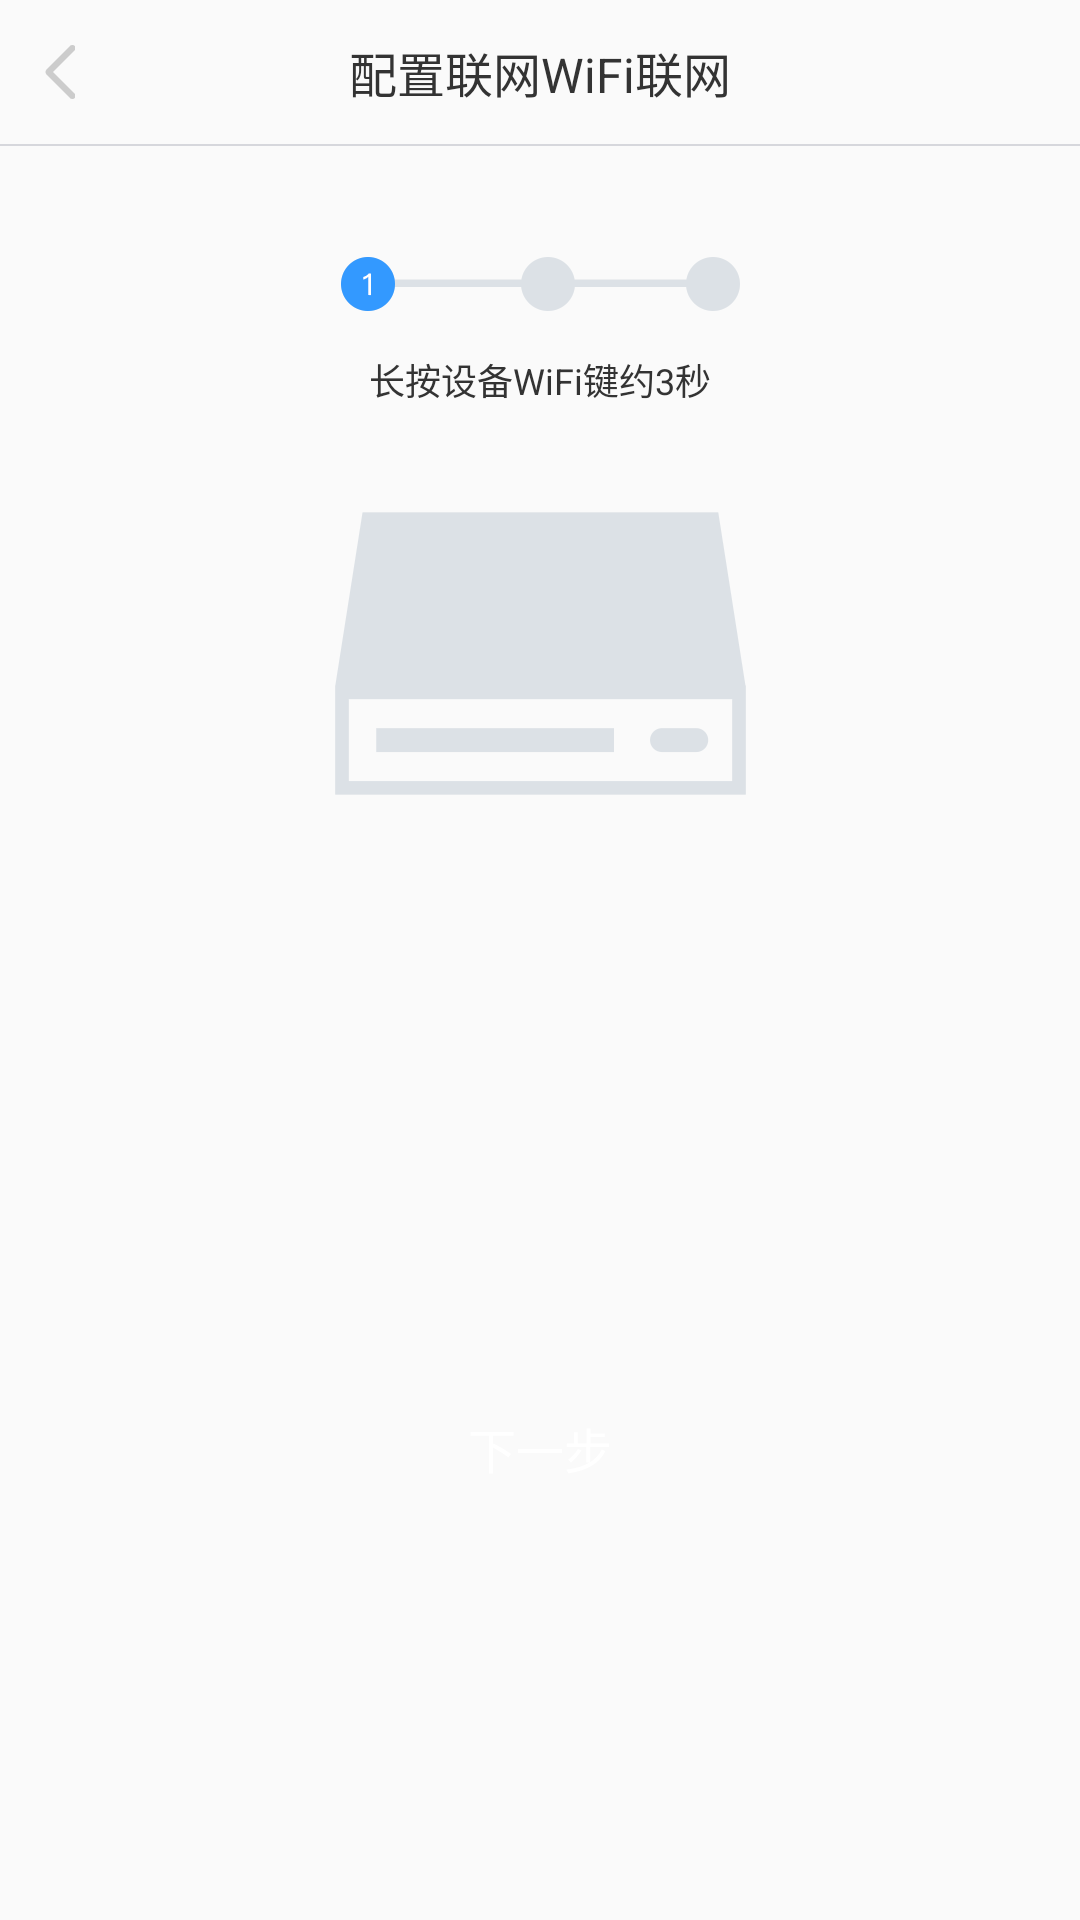

Write the Android layout XML for this screen, with the resource values it uses.
<!-- AndroidManifest.xml: application theme AppTheme -->
<!-- res/layout/activity_one.xml -->
<?xml version="1.0" encoding="utf-8"?>
<LinearLayout xmlns:android="http://schemas.android.com/apk/res/android"
    xmlns:tools="http://schemas.android.com/tools"
    android:id="@+id/activity_one"
    android:layout_width="match_parent"
    android:layout_height="match_parent"
    android:background="@color/alabaster"
    android:orientation="vertical"
    tools:context="com.example.yangsong.piaoai.activity.OneActivity">

    <RelativeLayout
        android:layout_width="match_parent"
        android:layout_height="wrap_content">

        <ImageView
            android:id="@+id/deploy_left_iv"
            android:layout_width="wrap_content"
            android:layout_height="wrap_content"
            android:layout_alignParentLeft="true"
            android:layout_centerVertical="true"
            android:padding="15dp"
            android:src="@drawable/btn_back" />

        <TextView
            android:layout_width="wrap_content"
            android:layout_height="wrap_content"
            android:layout_centerHorizontal="true"
            android:layout_centerVertical="true"
            android:padding="10dp"
            android:text="@string/deploy_msg7"
            android:textColor="@color/black"
            android:textSize="16sp" />

    </RelativeLayout>
    <ImageView
        android:layout_width="match_parent"
        android:layout_height="0.5dp"
        android:background="@color/iron" />
    <ImageView

        android:layout_width="match_parent"
        android:layout_height="wrap_content"
        android:layout_marginTop="37dp"
        android:src="@drawable/img_one" />

    <TextView
        android:layout_width="match_parent"
        android:layout_height="wrap_content"
        android:layout_marginTop="14sp"
        android:gravity="center"
        android:text="@string/deploy_msg13"
        android:textColor="@color/black"
        android:textSize="12sp" />

    <ImageView
        android:layout_width="match_parent"
        android:layout_height="wrap_content"
        android:layout_marginTop="35dp"
        android:src="@drawable/img_check_equipment" />

    <LinearLayout
        android:layout_width="match_parent"
        android:layout_height="match_parent"
        android:gravity="center">

        <TextView
            android:id="@+id/one_tv"
            android:layout_width="match_parent"
            android:layout_height="wrap_content"
            android:layout_marginLeft="40dp"
            android:layout_marginRight="40dp"
            android:layout_marginTop="30dp"
            android:background="@drawable/login_rim"
            android:gravity="center"
            android:paddingBottom="10dp"
            android:paddingTop="10dp"
            android:text="@string/dialog_bt3"
            android:textColor="@color/white"
            android:textSize="16sp" />
    </LinearLayout>


</LinearLayout>
<!-- resources referenced by this layout -->
<resources>
  <color name="alabaster">#FAFAFA</color>
  <color name="black">#333333</color>
  <color name="iron">#D6D7DC</color>
  <color name="white">#ffffff</color>
  <!-- drawable btn_back: png bitmap (drawable-hdpi, 1112 bytes) -->
  <!-- drawable img_check_equipment: png bitmap (drawable-hdpi, 2198 bytes) -->
  <!-- drawable img_one: png bitmap (drawable-hdpi, 2357 bytes) -->
  <string name="deploy_msg13">长按设备WiFi键约3秒</string>
  <string name="deploy_msg7">配置联网WiFi联网</string>
  <string name="dialog_bt3">下一步</string>
  <style name="AppTheme" parent="Theme.AppCompat.Light.NoActionBar">
          
          <item name="colorPrimary">@color/colorPrimary</item>
          <item name="colorPrimaryDark">@color/colorPrimaryDark</item>
          <item name="colorAccent">@color/colorAccent</item>
      </style>
  <color name="colorPrimary">#4F99F7</color>
  <color name="colorPrimaryDark">#303F9F</color>
  <color name="colorAccent">#FF4081</color>
</resources>
